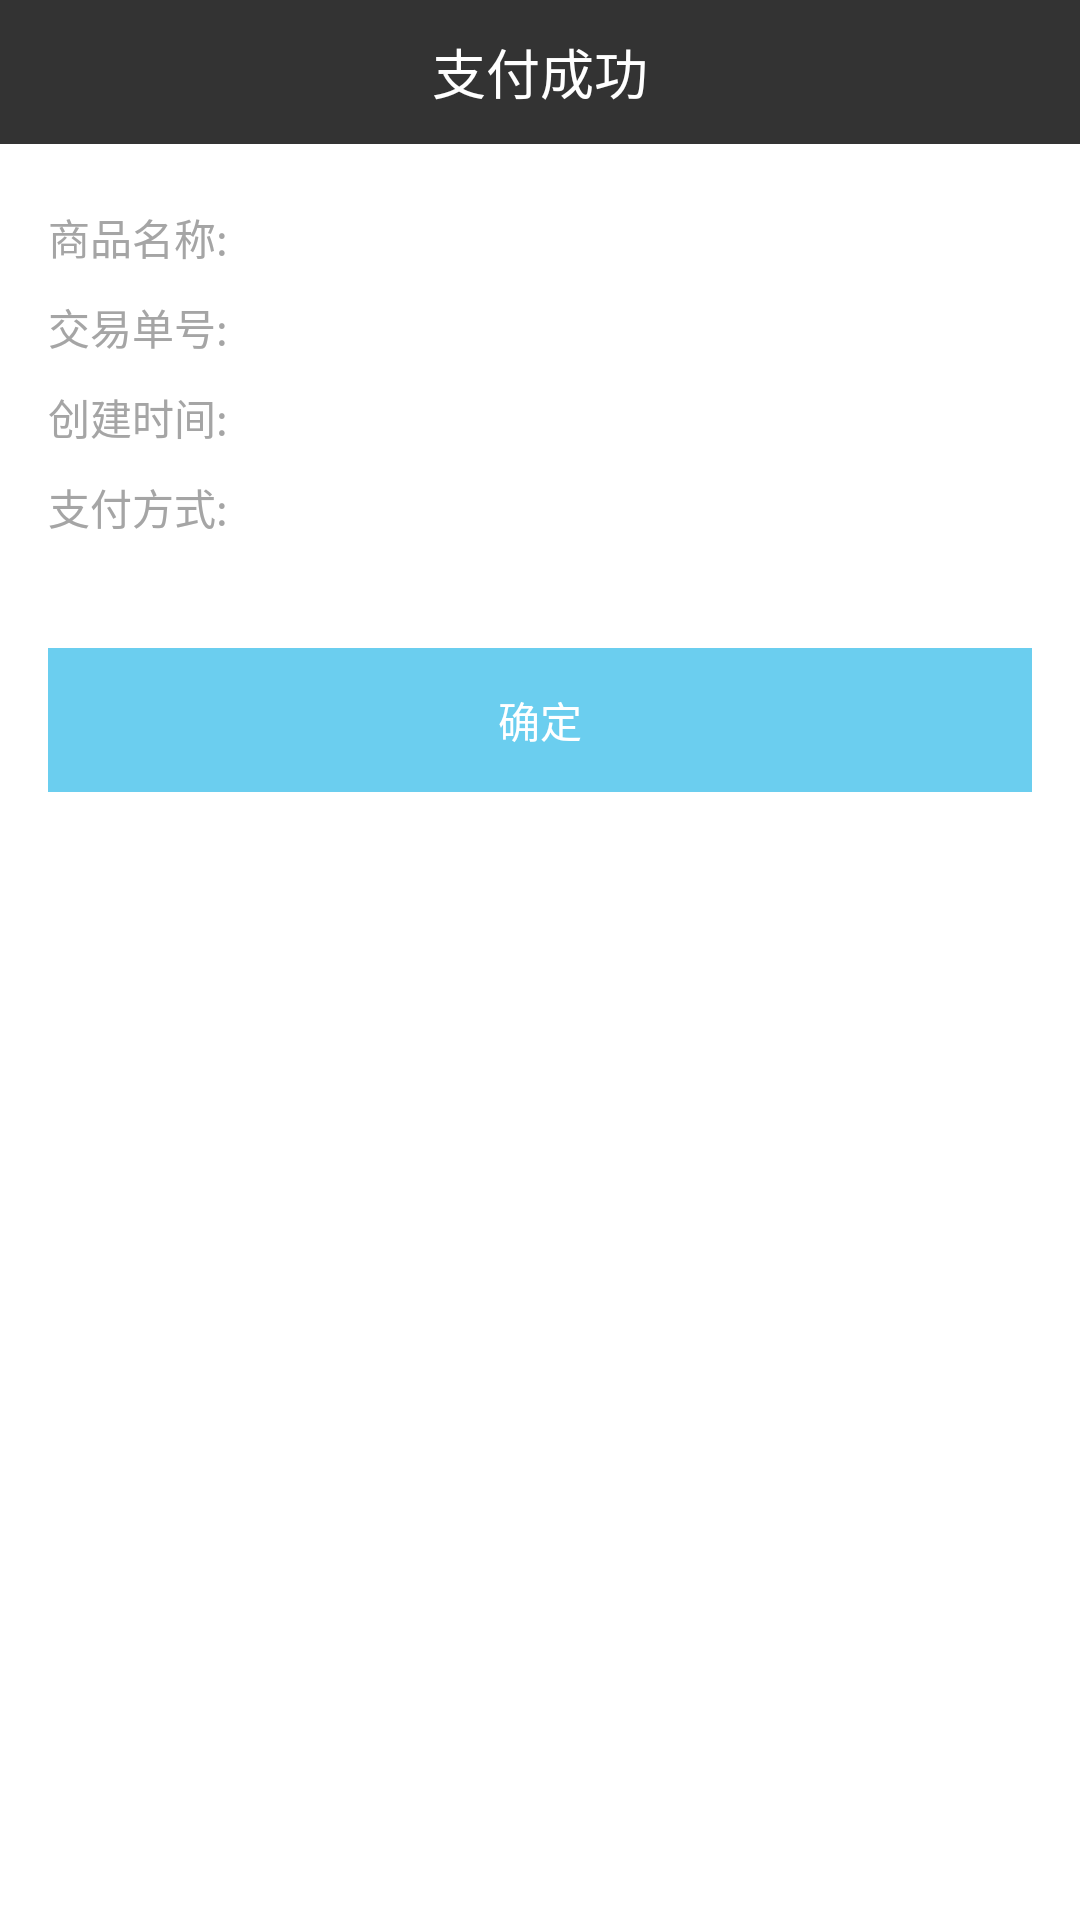

Reconstruct the res/layout file that produces this screen, plus the resources it refers to.
<!-- AndroidManifest.xml: application theme android:Theme.Light.NoTitleBar -->
<!-- res/layout/le_pay_activity_payment_result.xml -->
<?xml version="1.0" encoding="utf-8"?>

<RelativeLayout xmlns:android="http://schemas.android.com/apk/res/android"
    android:layout_width="match_parent"
    android:layout_height="match_parent">

    <RelativeLayout
        android:layout_width="match_parent"
        android:layout_height="48dip"
        android:background="#333333"
        android:id="@+id/relativeLayout">
       <TextView
           android:layout_width="wrap_content"
           android:layout_height="wrap_content"
           android:text="@string/lepay_result_Success"
           android:textColor="#ffffff"
           android:textSize="18sp"
           android:layout_centerInParent="true"/>

    </RelativeLayout>

    <LinearLayout
        android:layout_width="match_parent"
        android:layout_height="wrap_content"
        android:layout_below="@+id/relativeLayout"
        android:orientation="vertical"
        android:padding="16dip"
        android:id="@+id/linearLayout">
        <LinearLayout
            android:layout_width="match_parent"
            android:layout_height="30dip"
            android:gravity="left|center">
            <TextView
                android:layout_width="match_parent"
                android:layout_height="wrap_content"
                android:text="@string/lepay_result_Commodity"
                android:layout_weight="4"
                android:textColor="#a5a5a5"
                android:textSize="14sp"/>
            <TextView
                android:id="@+id/lepayTV_commodityName"
                android:layout_width="match_parent"
                android:layout_height="wrap_content"
                android:layout_weight="1"
                android:textColor="#333333"
                android:textSize="16sp"/>
        </LinearLayout>
        <LinearLayout
            android:layout_width="match_parent"
            android:layout_height="30dip"
            android:gravity="left|center">
            <TextView
                android:layout_width="match_parent"
                android:layout_height="wrap_content"
                android:text="@string/lepay_result_Transaction_Number"
                android:layout_weight="4"
                android:textColor="#a5a5a5"
                android:textSize="14sp"/>
            <TextView
                android:id="@+id/lepayTV_transactionNumber"
                android:layout_width="match_parent"
                android:layout_height="wrap_content"
                android:layout_weight="1"
                android:textColor="#333333"
                android:textSize="16sp"/>
        </LinearLayout>
        <LinearLayout
            android:layout_width="match_parent"
            android:layout_height="30dip"
            android:gravity="left|center">
            <TextView
                android:layout_width="match_parent"
                android:layout_height="wrap_content"
                android:text="@string/lepay_result_Closing_Time"
                android:layout_weight="4"
                android:textColor="#a5a5a5"
                android:textSize="14sp"/>
            <TextView
                android:id="@+id/lepayTV_closingTime"
                android:layout_width="match_parent"
                android:layout_height="wrap_content"
                android:layout_weight="1"
                android:textColor="#333333"
                android:textSize="16sp"/>
        </LinearLayout>
        <LinearLayout
            android:layout_width="match_parent"
            android:layout_height="30dip"
            android:gravity="left|center">
            <TextView
                android:layout_width="match_parent"
                android:layout_height="wrap_content"
                android:text="@string/lepay_result_Payment_Method"
                android:layout_weight="4"
                android:textColor="#a5a5a5"
                android:textSize="14sp"/>
            <TextView
                android:id="@+id/lepayTV_paymentMethod"
                android:layout_width="match_parent"
                android:layout_height="wrap_content"
                android:layout_weight="1"
                android:textColor="#333333"
                android:textSize="16sp"/>
        </LinearLayout>
    </LinearLayout>


    <Button
        android:layout_width="match_parent"
        android:layout_height="48dip"
        android:text="@string/lepay_result_button"
        android:layout_below="@+id/linearLayout"
        android:textColor="#ffffff"
        android:background="#6bceef"
        android:layout_margin="16dip"/>
</RelativeLayout>
<!-- resources referenced by this layout -->
<resources>
  <string name="lepay_result_Closing_Time">创建时间:</string>
  <string name="lepay_result_Commodity">商品名称:</string>
  <string name="lepay_result_Payment_Method">支付方式:</string>
  <string name="lepay_result_Success">支付成功</string>
  <string name="lepay_result_Transaction_Number">交易单号:</string>
  <string name="lepay_result_button">确定</string>
</resources>
